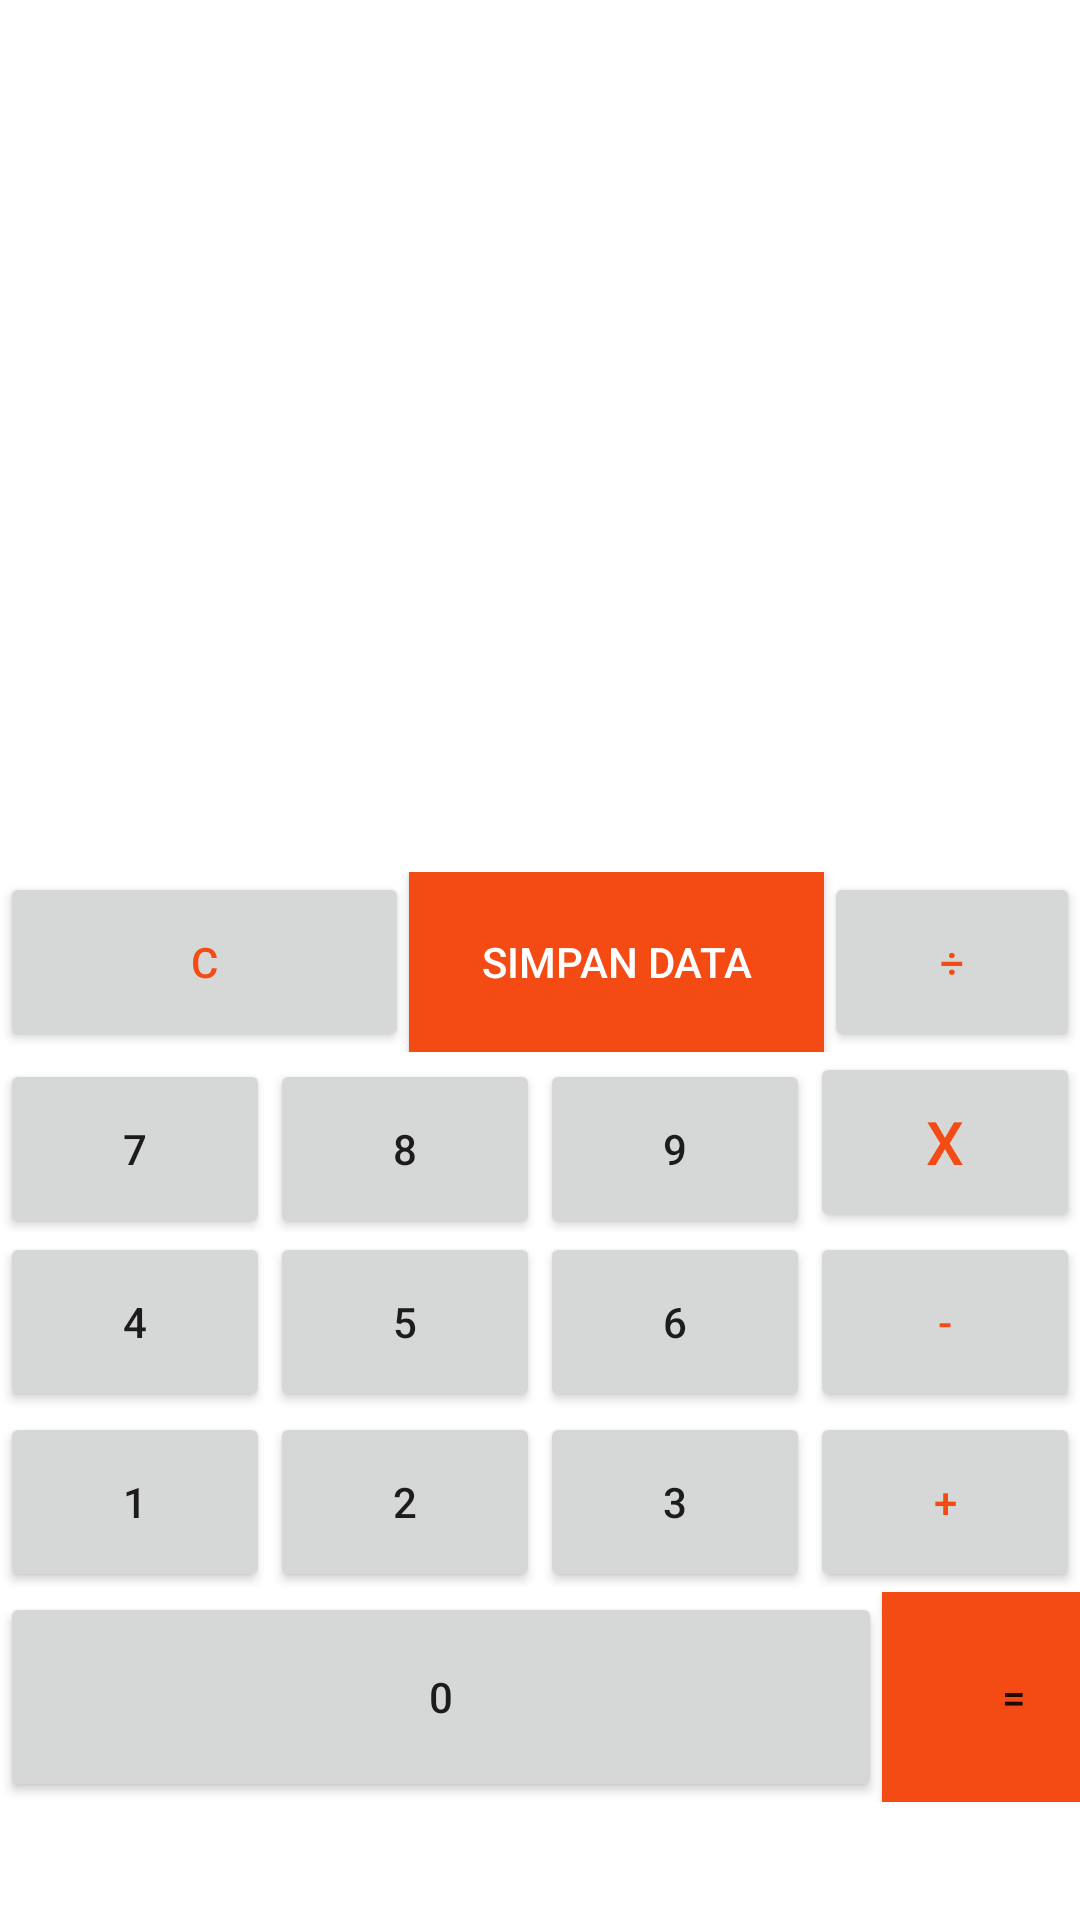

The Android layout XML behind this screen, and the referenced resources:
<!-- AndroidManifest.xml: application theme Theme.KalkulatorPerhitungan -->
<!-- res/layout/activity_main.xml -->
<?xml version="1.0" encoding="utf-8"?>
<LinearLayout xmlns:android="http://schemas.android.com/apk/res/android"
    xmlns:app="http://schemas.android.com/apk/res-auto"
    xmlns:tools="http://schemas.android.com/tools"
    android:layout_width="match_parent"
    android:layout_height="match_parent"
    android:orientation="vertical"
    tools:context=".MainActivity">

    <androidx.recyclerview.widget.RecyclerView
        android:id="@+id/listdata"
        android:textColor="?attr/actionMenuTextColor"
        android:layout_width="match_parent"
        android:layout_height="180dp"
        tools:listitem="@layout/activity_adapter">
    </androidx.recyclerview.widget.RecyclerView>

    <LinearLayout
        android:layout_width="match_parent"
        android:layout_height="wrap_content"
        android:orientation="vertical"
        android:background="?attr/colorOnPrimarySurface"
        android:gravity="bottom"
        android:padding="15dp">

        <TextView
            android:id="@+id/hitung"
            android:layout_width="match_parent"
            android:layout_height="wrap_content"
            android:gravity="end"
            android:textColor="?attr/actionMenuTextColor"
            android:textSize="30dp"
            android:text="" />

        <TextView
            android:id="@+id/hasil"
            android:layout_width="match_parent"
            android:layout_height="wrap_content"
            android:gravity="end"
            android:textColor="?attr/actionMenuTextColor"
            android:textSize="30dp"
            android:text="" />
    </LinearLayout>

    <TableLayout
        android:layout_width="match_parent"
        android:layout_height="wrap_content"
        android:stretchColumns="*">

        <TableRow>
            <androidx.appcompat.widget.AppCompatButton
                android:id="@+id/button_delete"
                android:layout_width="wrap_content"
                android:layout_height="60dp"
                android:text="c"
                android:textColor="#F44B15"
                style="@style/Button_Style"/>

            <androidx.appcompat.widget.AppCompatButton
                android:id="@+id/button_simpan"
                android:layout_width="wrap_content"
                android:layout_height="60dp"
                android:text="Simpan Data"
                android:textColor="@color/white"
                android:background="#F44B15" />


            <androidx.appcompat.widget.AppCompatButton
                android:id="@+id/button_bagi"
                android:layout_width="37dp"
                android:layout_height="60dp"
                android:text="÷"
                android:textColor="#F44B15"
                style="@style/Button_Style"/>

        </TableRow>
    </TableLayout>

    <TableLayout
        android:layout_width="match_parent"
        android:layout_height="wrap_content"
        android:stretchColumns="*">

        <TableRow>
            <androidx.appcompat.widget.AppCompatButton
                android:id="@+id/button_7"
                android:layout_width="wrap_content"
                android:layout_height="60dp"
                android:text="7"
                android:textColor="?attr/actionMenuTextColor"
                style="@style/Button_Style"/>

            <androidx.appcompat.widget.AppCompatButton
                android:id="@+id/button_8"
                android:layout_width="wrap_content"
                android:layout_height="60dp"
                android:text="8"
                android:textColor="?attr/actionMenuTextColor"
                style="@style/Button_Style"/>

            <androidx.appcompat.widget.AppCompatButton
                android:id="@+id/button_9"
                android:layout_width="wrap_content"
                android:layout_height="60dp"
                android:text="9"
                android:textColor="?attr/actionMenuTextColor"
                style="@style/Button_Style"/>

            <androidx.appcompat.widget.AppCompatButton
                android:id="@+id/button_kali"
                android:layout_width="wrap_content"
                android:layout_height="60dp"
                android:textColor="#F44B15"
                android:text="x"
                android:textSize="20dp"
                style="@style/Button_Style"/>
        </TableRow>
    </TableLayout>

    <TableLayout
        android:layout_width="match_parent"
        android:layout_height="wrap_content"
        android:stretchColumns="*">

        <TableRow>
            <androidx.appcompat.widget.AppCompatButton
                android:id="@+id/button_4"
                android:layout_width="wrap_content"
                android:layout_height="60dp"
                android:text="4"
                android:textColor="?attr/actionMenuTextColor"
                style="@style/Button_Style"/>

            <androidx.appcompat.widget.AppCompatButton
                android:id="@+id/button_5"
                android:layout_width="wrap_content"
                android:layout_height="60dp"
                android:text="5"
                android:textColor="?attr/actionMenuTextColor"
                style="@style/Button_Style"/>

            <androidx.appcompat.widget.AppCompatButton
                android:id="@+id/button_6"
                android:layout_width="wrap_content"
                android:layout_height="60dp"
                android:text="6"
                android:textColor="?attr/actionMenuTextColor"
                style="@style/Button_Style"/>

            <androidx.appcompat.widget.AppCompatButton
                android:id="@+id/button_kurang"
                android:layout_width="wrap_content"
                android:layout_height="60dp"
                android:textColor="#F44B15"
                android:text="-"
                style="@style/Button_Style"/>
        </TableRow>
    </TableLayout>

    <TableLayout
        android:layout_width="match_parent"
        android:layout_height="wrap_content"
        android:stretchColumns="*">

        <TableRow>
            <androidx.appcompat.widget.AppCompatButton
                android:id="@+id/button_1"
                android:layout_width="wrap_content"
                android:layout_height="60dp"
                android:text="1"
                android:textColor="?attr/actionMenuTextColor"
                style="@style/Button_Style"/>

            <androidx.appcompat.widget.AppCompatButton
                android:id="@+id/button_2"
                android:layout_width="wrap_content"
                android:layout_height="60dp"
                android:text="2"
                android:textColor="?attr/actionMenuTextColor"
                style="@style/Button_Style"/>

            <androidx.appcompat.widget.AppCompatButton
                android:id="@+id/button_3"
                android:layout_width="wrap_content"
                android:layout_height="60dp"
                android:text="3"
                android:textColor="?attr/actionMenuTextColor"
                style="@style/Button_Style"/>

            <androidx.appcompat.widget.AppCompatButton
                android:id="@+id/button_tambah"
                android:layout_width="wrap_content"
                android:layout_height="60dp"
                android:textColor="#F44B15"
                android:text="+"
                style="@style/Button_Style"/>
        </TableRow>
    </TableLayout>

    <TableLayout
        android:layout_width="match_parent"
        android:layout_height="wrap_content"
        android:stretchColumns="*">

        <TableRow>

            <androidx.appcompat.widget.AppCompatButton
                android:id="@+id/button_0"
                android:layout_width="294dp"
                android:layout_height="70dp"
                android:text="0"
                android:textColor="?attr/actionMenuTextColor"
                style="@style/Button_Style"/>

            <androidx.appcompat.widget.AppCompatButton
                android:id="@+id/button_hasil"
                android:layout_width="wrap_content"
                android:layout_height="70dp"
                android:text="="
                android:background="#F44B15"
                style="@style/Button_Style"/>
        </TableRow>
    </TableLayout>


</LinearLayout>
<!-- res/layout/activity_adapter.xml (included above) -->
<?xml version="1.0" encoding="utf-8"?>
<androidx.constraintlayout.widget.ConstraintLayout xmlns:android="http://schemas.android.com/apk/res/android"
    xmlns:app="http://schemas.android.com/apk/res-auto"
    xmlns:tools="http://schemas.android.com/tools"
    android:layout_width="match_parent"
    android:layout_height="wrap_content"
    tools:context=".Adapter">

    <androidx.constraintlayout.widget.ConstraintLayout
        android:background="@drawable/layout"
        android:layout_width="match_parent"
        android:layout_height="150dp"
        android:layout_margin="16dp"
        app:layout_constraintEnd_toEndOf="parent"
        app:layout_constraintHorizontal_bias="0.491"
        app:layout_constraintStart_toStartOf="parent"
        app:layout_constraintTop_toTopOf="parent">


        <TextView
            android:id="@+id/txtHitung"
            android:layout_width="wrap_content"
            android:layout_height="wrap_content"
            android:layout_marginStart="16dp"
            android:layout_marginTop="16dp"
            android:text="hitungan"
            android:textColor="@color/white"
            android:textSize="20dp"
            app:layout_constraintStart_toStartOf="parent"
            app:layout_constraintTop_toTopOf="parent" />

        <TextView
            android:id="@+id/txtHasil"
            android:layout_width="wrap_content"
            android:layout_height="wrap_content"
            android:layout_marginStart="20dp"
            android:layout_marginBottom="28dp"
            android:text="hasil"
            android:textColor="@color/white"
            android:textSize="27dp"
            app:layout_constraintBottom_toBottomOf="parent"
            app:layout_constraintStart_toStartOf="parent" />

        <androidx.constraintlayout.widget.ConstraintLayout

            android:background="@drawable/bg_delete"
            android:layout_width="50dp"
            android:layout_height="match_parent"
            android:layout_marginRight="2dp"
            app:layout_constraintBottom_toBottomOf="parent"
            app:layout_constraintEnd_toEndOf="parent"
            app:layout_constraintTop_toTopOf="parent">

            <ImageView
                android:id="@+id/btn_hapus"
                android:layout_width="22dp"
                android:layout_height="39dp"
                android:src="@drawable/delete"
                app:layout_constraintBottom_toBottomOf="parent"
                app:layout_constraintEnd_toEndOf="parent"
                app:layout_constraintStart_toStartOf="parent"
                app:layout_constraintTop_toTopOf="parent" />
        </androidx.constraintlayout.widget.ConstraintLayout>

    </androidx.constraintlayout.widget.ConstraintLayout>
</androidx.constraintlayout.widget.ConstraintLayout>
<!-- resources referenced by this layout -->
<resources>
  <!-- drawable bg_delete (drawable) -->
  <?xml version="1.0" encoding="utf-8"?>
  <shape xmlns:android="http://schemas.android.com/apk/res/android">
      <stroke android:color="#FFFFFF" android:width="1dp"/>
      <solid android:color="@color/io_background"/>
      <corners android:topRightRadius="15dp"
          android:bottomRightRadius="15dp"/>
  </shape>
  <!-- drawable delete: png bitmap (drawable-v24, 876 bytes) -->
  <!-- drawable layout (drawable) -->
  <?xml version="1.0" encoding="utf-8"?>
  <shape xmlns:android="http://schemas.android.com/apk/res/android">
       <stroke android:color="#F44B15" android:width="2dp"/>
       <solid android:color="@color/io_background"/>
       <corners android:radius="10dp"/>
  </shape>
  <style name="Theme.KalkulatorPerhitungan" parent="Theme.MaterialComponents.DayNight.DarkActionBar">
          
          <item name="colorPrimary">#F44B15</item>
          <item name="colorPrimaryVariant">#B12B00</item>
          <item name="colorOnPrimary">@color/white</item>
          
          <item name="colorSecondary">@color/teal_200</item>
          <item name="colorSecondaryVariant">@color/teal_700</item>
          <item name="colorOnSecondary">@color/black</item>
          
          <item name="android:statusBarColor" tools:targetApi="l">?attr/colorPrimaryVariant</item>
          
      </style>
  <!-- not gathered from this repository: default colours our renderer supplied (Android Studio template values) -->
  <color name="teal_200">#FF03DAC5</color>
  <color name="teal_700">#FF018786</color>
  <color name="black">#FF000000</color>
  <color name="white">#FFFFFFFF</color>
</resources>
